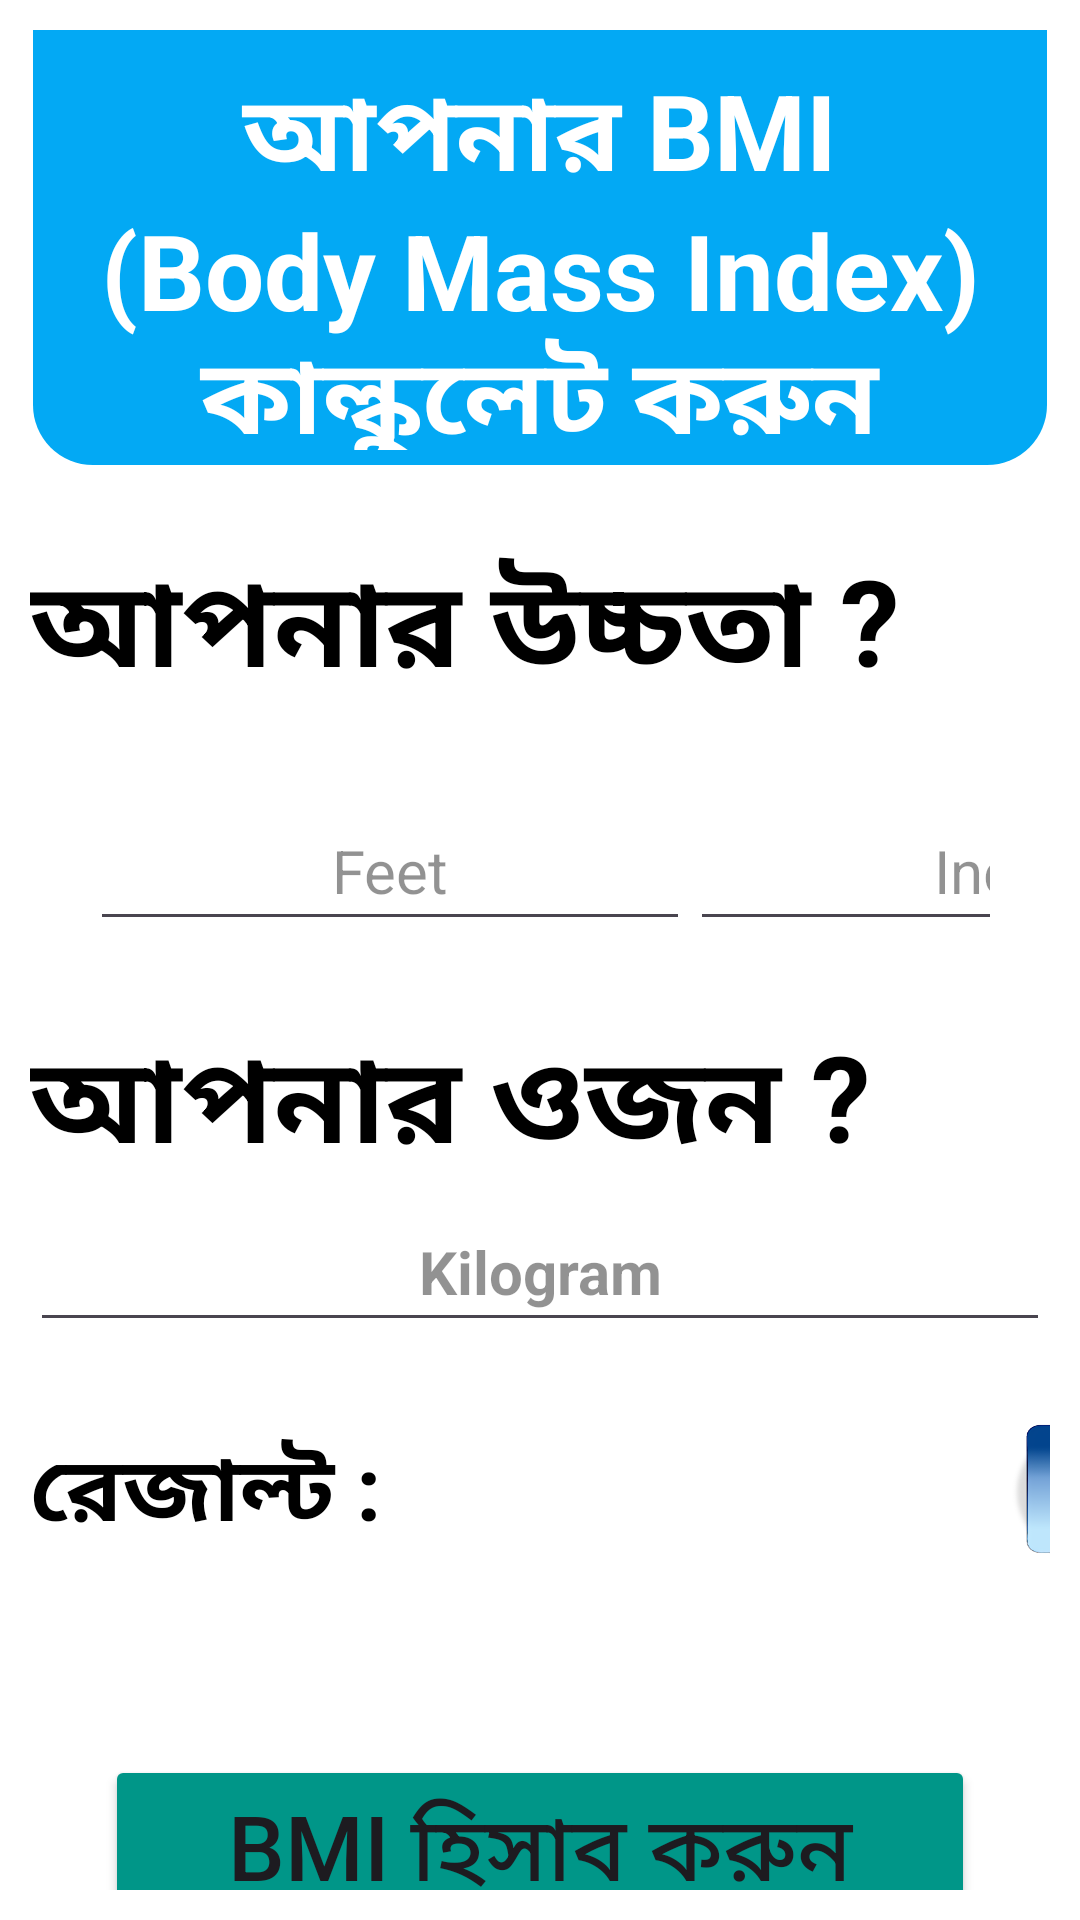

Layout XML and referenced resources for this Android screen:
<!-- AndroidManifest.xml: application theme Theme.HisabKorun -->
<!-- res/layout/activity_bmi_calculator.xml -->
<?xml version="1.0" encoding="utf-8"?>
    <LinearLayout xmlns:android="http://schemas.android.com/apk/res/android"
        xmlns:app="http://schemas.android.com/apk/res-auto"
        xmlns:tools="http://schemas.android.com/tools"
        android:layout_width="match_parent"
        android:layout_height="match_parent"
        android:background="@color/white"
        android:orientation="vertical"
        tools:context=".MainActivity"
        android:padding="10dp"
        >


        <TextView
            android:layout_width="wrap_content"
            android:layout_height="150dp"
            android:text="আপনার BMI (Body Mass Index) কাল্কুলেট করুন"
            android:textStyle="bold"
            android:padding="10dp"
            android:textSize="35sp"
            android:layout_gravity="center"
            android:layout_marginBottom="20dp"
            android:textColor="@color/white"
            android:gravity="center"
            android:background="@drawable/bottom_curved"

            />

        <TextView
            android:layout_width="wrap_content"
            android:layout_height="wrap_content"
            android:text="আপনার উচ্চতা ? "
            android:textColor="@color/black"
            android:textSize="40sp"
            android:textStyle="bold"


            />

        <LinearLayout
            android:layout_width="match_parent"
            android:layout_height="100dp"
            android:orientation="horizontal"
            android:padding="20dp"

            >

            <EditText
                android:id="@+id/feet"
                android:layout_width="200dp"
                android:layout_height="50dp"
                android:layout_gravity="center"
                android:gravity="center"
                android:textColor="@color/black"
                android:textSize="20sp"
                android:textCursorDrawable="@color/black"
                android:hint="Feet"
                android:inputType="numberDecimal"
                android:textColorHint="#6D000000"
                />

            <EditText
                android:id="@+id/inch"
                android:layout_width="200dp"
                android:layout_height="50dp"
                android:layout_gravity="center"
                android:layout_marginRight="50dp"
                android:gravity="center"
                android:textColor="@color/black"
                android:textSize="20sp"
                android:textCursorDrawable="@color/black"
                android:hint="Inch"
                android:inputType="numberDecimal"
                android:textColorHint="#6D000000"

                />


        </LinearLayout>

        <TextView
            android:layout_width="wrap_content"
            android:layout_height="wrap_content"
            android:text="আপনার ওজন ?"
            android:textColor="@color/black"
            android:textSize="40sp"
            android:textStyle="bold"

            />
        <EditText
            android:id="@+id/weight"
            android:layout_width="match_parent"
            android:layout_height="50dp"
            android:textStyle="bold"
            android:textColor="@color/black"
            android:textSize="20sp"
            android:hint="Kilogram"
            android:gravity="center"
            android:inputType="numberDecimal"
            android:textColorHint="#6D000000"
            android:textCursorDrawable="@color/black"

            />



        <LinearLayout
            android:layout_width="match_parent"
            android:layout_height="100dp"
            android:orientation="horizontal">
            <TextView
                android:layout_width="wrap_content"
                android:layout_height="wrap_content"
                android:text="রেজাল্ট :"
                android:textStyle="bold"
                android:textSize="30sp"
                android:gravity="center"
                android:layout_gravity="center"
                android:textColor="@color/black"

                />
            <EditText
                android:id="@+id/result"
                android:layout_width="180dp"
                android:layout_height="50dp"
                android:textStyle="bold"
                android:layout_gravity="center"
                android:gravity="center"
                android:background="@color/white"
                android:textColor="@color/black"
                android:textSize="20sp"
                android:layout_marginLeft="20dp"
                android:textCursorDrawable="@color/black"
                />
            <ImageButton
                android:id="@+id/clear"
                android:layout_width="120dp"
                android:layout_height="50dp"
                android:layout_gravity="center"
                android:layout_margin="10dp"
                android:background="@drawable/clear"
                />
        </LinearLayout>
        <LinearLayout
            android:layout_width="match_parent"
            android:layout_height="100dp"
            android:layout_gravity="center"
            android:layout_margin="20dp"
            android:orientation="horizontal">


            <Button
                android:id="@+id/submit"
                android:layout_width="match_parent"
                android:layout_height="wrap_content"
                android:layout_gravity="center"
                android:layout_margin="5dp"
                android:text="BMI হিসাব করুন"
                android:textSize="30sp"
                android:backgroundTint="#009688"
                />



        </LinearLayout>


        <TextView
            android:id="@+id/comment"
            android:layout_width="match_parent"
            android:layout_height="wrap_content"
            android:textSize="40sp"
            android:textStyle="bold"
            android:layout_marginTop="10dp"
            android:text=" "
            android:textColor="#03A9F4"
            android:gravity="center"
            />
        <TextView
            android:id="@+id/info"
            android:layout_width="match_parent"
            android:layout_height="wrap_content"
            android:textSize="20sp"
            android:textColor="@color/black"
            android:gravity="center"
            android:layout_marginTop="20dp"
            />


    </LinearLayout>
<!-- resources referenced by this layout -->
<resources>
  <color name="black">#FF000000</color>
  <color name="white">#FFFFFFFF</color>
  <!-- drawable bottom_curved (drawable) -->
  <?xml version="1.0" encoding="utf-8"?>
  <layer-list xmlns:android="http://schemas.android.com/apk/res/android" >
  
  
      <item>
          <shape android:shape="rectangle" >
              <solid android:color="@android:color/transparent" />
              <corners android:radius="0dp" />
          </shape>
      </item>
      
      
      <item
          android:bottom="5dp"
          android:left="1dp"
          android:right="1dp"
          android:top="0dp">
          
          
          <shape android:shape="rectangle" >
              <solid
                  android:color="#03A9F4"
                  />
              <corners
                  android:bottomLeftRadius="20dip"
                  android:bottomRightRadius="20dip"
                  android:topRightRadius="0dip"
                  />
  
  
          </shape>
          
          <shape android:shape="rectangle"  >
               <corners android:radius="0dip" />
               <stroke android:width="0dip" 
                   android:color="#10000000" />
           </shape>
                   
                       
      </item>
  
  </layer-list>
  <!-- drawable clear: png bitmap (drawable, 206348 bytes) -->
  <style name="Theme.HisabKorun" parent="Base.Theme.HisabKorun" />
  <style name="Base.Theme.HisabKorun" parent="Theme.Material3.DayNight">
          
          
          <item name="android:statusBarColor">@color/black</item>
          <item name="colorPrimary">#2196F3</item>
          <item name="colorAccent">#3F51B5</item>
          <item name="colorPrimaryDark">#009688</item>
  
      </style>
</resources>
